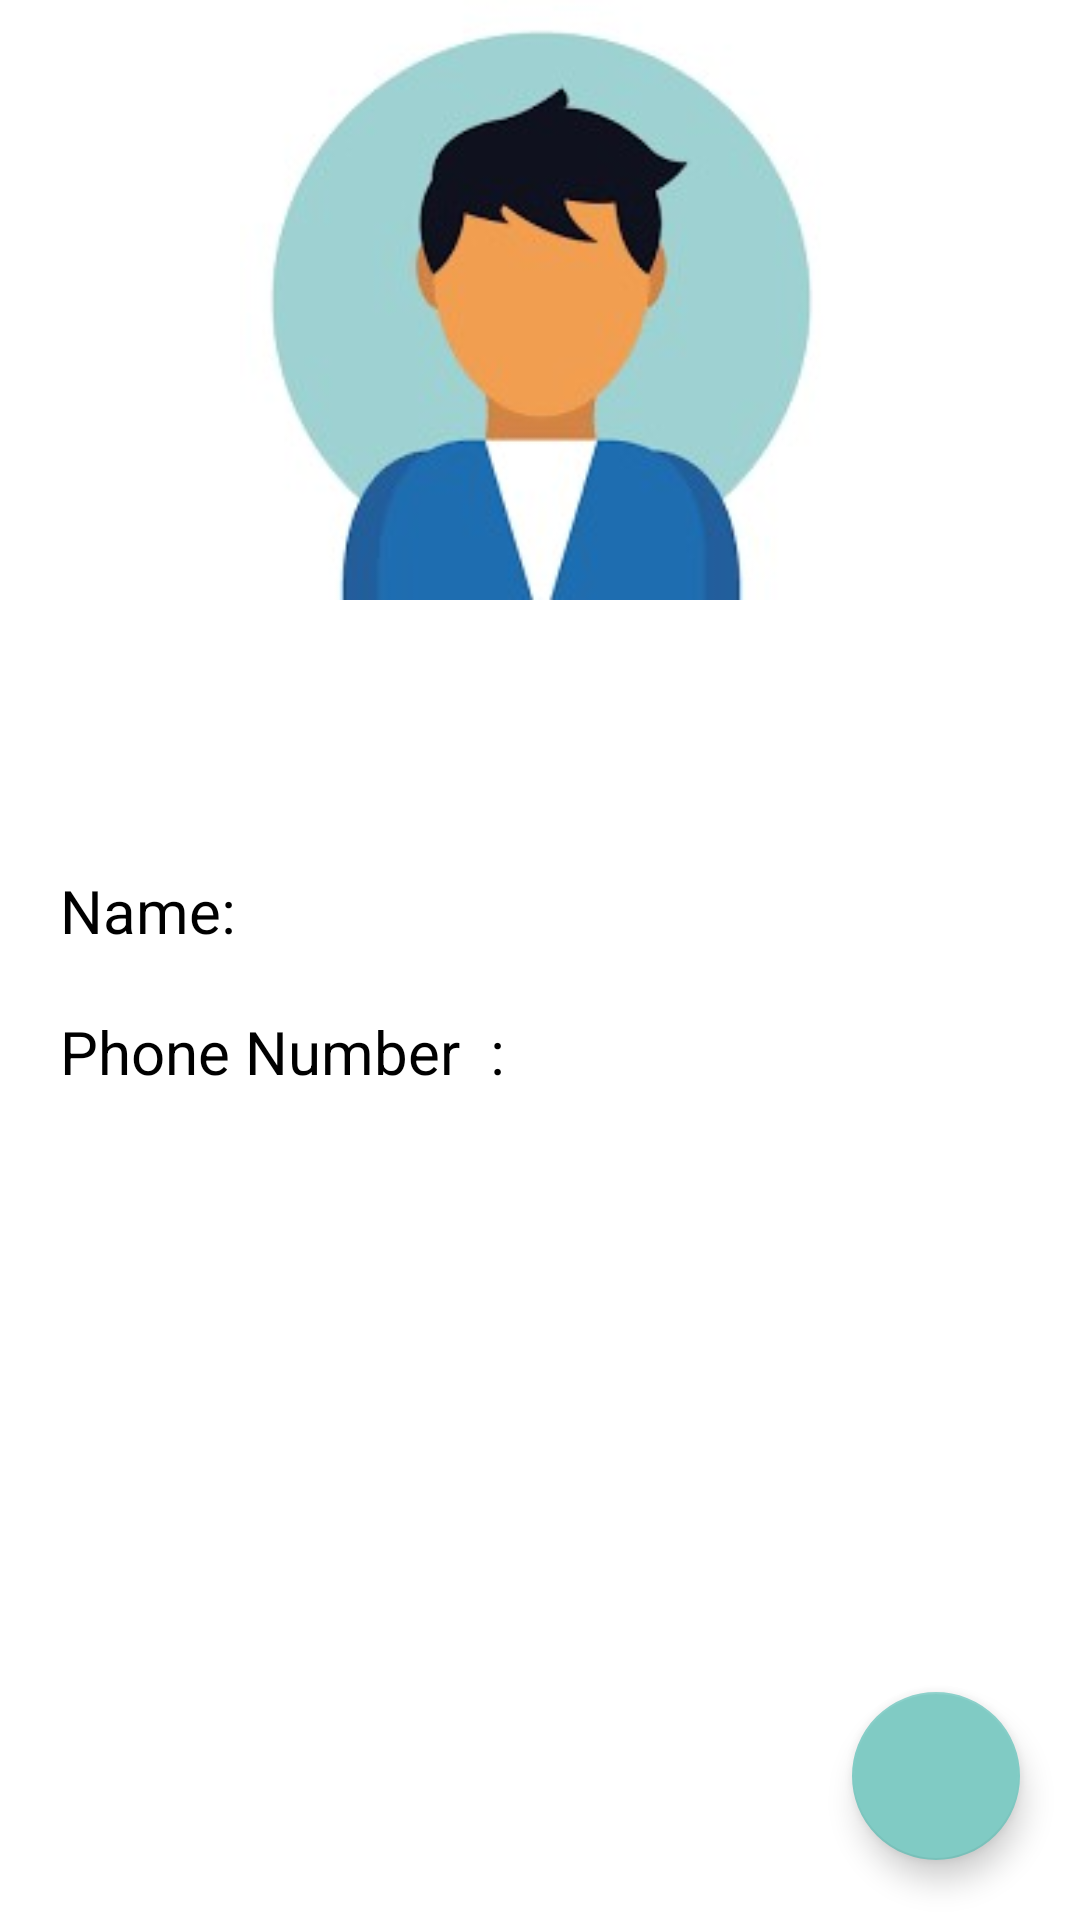

Produce the Android XML layout that renders to this screen, including the resource entries it uses.
<!-- AndroidManifest.xml: application theme Theme.AppCompat -->
<!-- res/layout/activity_contact_details.xml -->
<?xml version="1.0" encoding="utf-8"?>
<androidx.constraintlayout.widget.ConstraintLayout xmlns:android="http://schemas.android.com/apk/res/android"
    xmlns:app="http://schemas.android.com/apk/res-auto"
    xmlns:tools="http://schemas.android.com/tools"
    android:layout_width="match_parent"
    android:background="@color/white"
    android:layout_height="match_parent">

    <ImageView
        android:id="@+id/imageView"
        android:layout_width="match_parent"
        android:layout_height="200dp"
        app:layout_constraintStart_toStartOf="parent"
        app:layout_constraintTop_toTopOf="parent"
        android:src="@drawable/contact" />

    <TextView
        android:id="@+id/tv_name"
        android:layout_width="match_parent"
        android:layout_height="wrap_content"
        android:text="Name: "
        android:textColor="@color/black"
        android:textSize="20sp"
        android:layout_marginStart="20sp"
        android:layout_marginTop="90sp"
        app:layout_constraintTop_toBottomOf="@id/imageView"/>

    <TextView
        android:id="@+id/tv_phone_number"
        android:layout_width="match_parent"
        android:layout_height="wrap_content"
        android:layout_marginEnd="176dp"
        android:layout_marginBottom="16dp"
        android:text="Phone Number  :"
        android:textSize="20sp"
        android:layout_marginTop="20dp"
        android:layout_marginStart="20dp"
        android:textColor="@color/black"
        app:layout_constraintTop_toBottomOf="@+id/tv_name"/>

    <com.google.android.material.floatingactionbutton.FloatingActionButton
        android:id="@+id/bt_float_edit"
        android:layout_width="wrap_content"
        android:layout_height="wrap_content"
        android:src="@drawable/ic_baseline_edit_24"
        android:layout_marginEnd="20dp"
        android:layout_marginBottom="20dp"
        app:layout_constraintBottom_toBottomOf="parent"
        app:layout_constraintEnd_toEndOf="parent" />


</androidx.constraintlayout.widget.ConstraintLayout>
<!-- resources referenced by this layout -->
<resources>
  <!-- drawable contact: jpg bitmap (drawable, 30659 bytes) -->
  <!-- not gathered from this repository: default colours our renderer supplied (Android Studio template values) -->
  <color name="black">#FF000000</color>
  <color name="white">#FFFFFFFF</color>
</resources>
